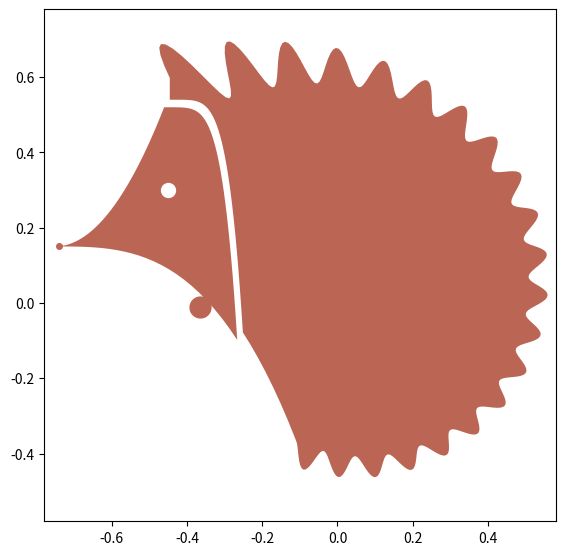

Here is the Python script that generated this plot: (Note: this script raises an exception after producing the figure.)
import numpy as np
import matplotlib.pyplot as plt


fig = plt.figure(figsize=(5.12, 5.12))
plt.subplots_adjust(left=0, right=1, bottom=0, top=1)
ax = fig.add_subplot(111, aspect=1)

### パラメータ ##########
top = 5./7.*np.pi
bottom = -np.pi/2.*1.2
nose = [ -0.75, 0.15 ]
amp = 0.12
color = "#bb6655"
#########################

def hedgehog(theta):
    r = 0.
    for n in range(1, 32):
        r -= amp*np.sin(n*(theta - 1.2*top)) / n**(1./4.)
    return r

### 背中 ###
theta = np.linspace(bottom, top, 360)
r = 0.5 + hedgehog(theta)

head = [ (r*np.cos(theta))[-1], (r*np.sin(theta))[-1] ]
tail = [ (r*np.cos(theta))[0], (r*np.sin(theta))[0] ]

# ax.plot( r*np.cos(theta), r*np.sin(theta), c=color )
X = r*np.cos(theta)
Y = r*np.sin(theta)

### お腹 ###
x = np.linspace(nose[0], tail[0], 32)
y = nose[1] + ((x - nose[0])/(tail[0] - nose[0]))**3 * (tail[1] - nose[1])
# ax.plot( x, y, c=color )


### 背中のライン ###
end = [x[24], y[24]]
lx = np.linspace(head[0], end[0])
ly = head[1]*0.9 + ((lx - head[0])/(end[0] - head[0]))**5 * (end[1] - head[1]*0.9)
# ax.plot( lx, ly, c="white", lw=4)

X = np.concatenate([X, [head[0]], lx, x[24:]])
Y = np.concatenate([Y, [head[1]], ly, y[24:]])
ax.fill(X+0.015, Y+0.02, fc=color)


### 頭 ###
X = np.concatenate([x[1:24], lx[::-1]]) 
Y = np.concatenate([y[1:24], ly[::-1]]) 

x = np.linspace(nose[0], head[0], 32)
fnose = lambda x: ((x - nose[0])/(head[0] - nose[0]))**2
y = fnose(x) * (head[1]*0.9 - nose[1]) + nose[1]
# ax.plot( x, y, c=color)
X = np.concatenate([X, x[1:][::-1]])
Y = np.concatenate([Y, y[1:][::-1]])

ax.fill(X, Y, fc=color)


### 鼻 ###
ax.plot( x[1], y[1], "o", c=color, markersize=4)

### 目 ###
ax.plot( -0.45, 0.3, "o", c="white", markersize=10)

### 足 ###
ax.plot( -0.365, -0.01, "o", c=color, markersize=15)


lim = 0.68
ax.set_xlim([-lim - 0.1, +lim - 0.1])
ax.set_ylim([-lim + 0.1, +lim + 0.1])
# ax.grid()

ax.patch.set_alpha(0.)

plt.savefig("./static/favicon.svg", transparent=True)
plt.show()
plt.close()
